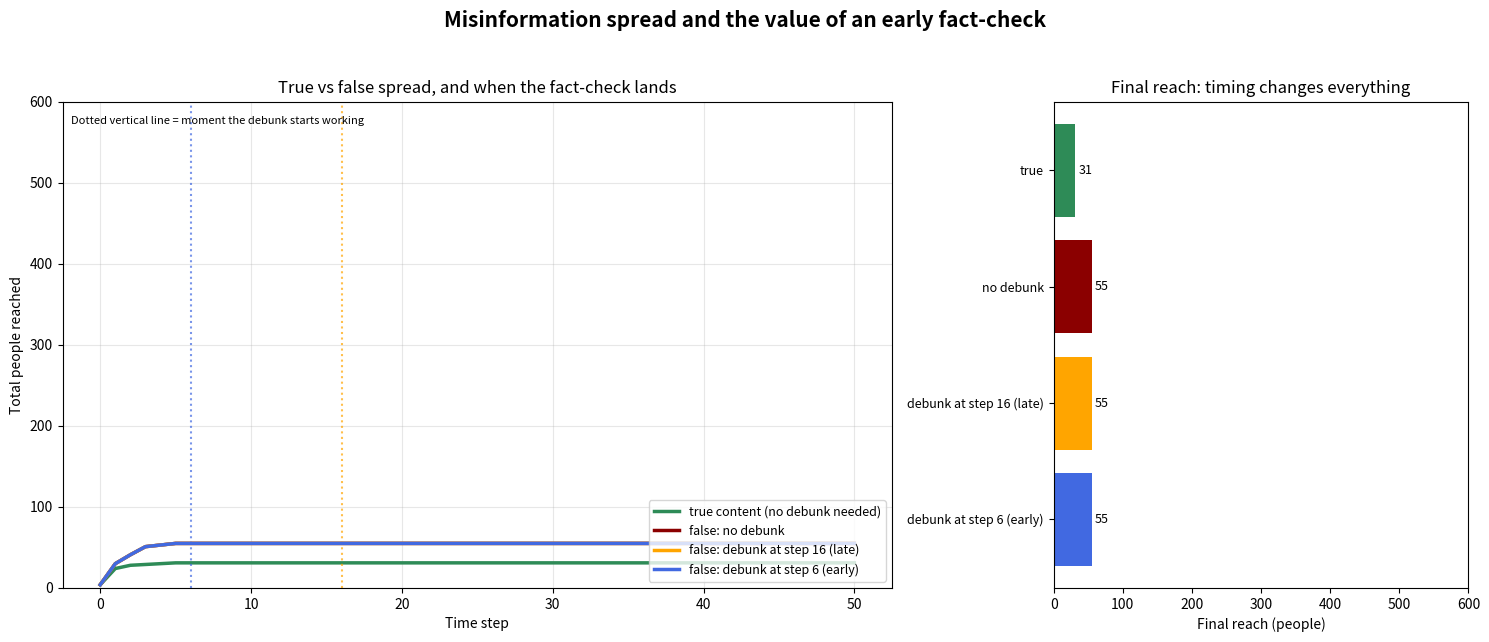

Generate this figure with matplotlib: (Note: this script raises an exception after producing the figure.)
"""
MISINFORMATION SPREAD
=======================================================================

Part 8 of The Algorithm Literacy Project (Guided Childhood).

THE QUESTION THIS ANSWERS
-------------------------
"Does false information really spread faster than the truth, and does a
 fact-check actually help, even if it arrives late?"

THE IDEA IN PLAIN WORDS
-----------------------
Vosoughi, Roy and Aral (2018, Science) studied a huge set of rumour
cascades on Twitter and found that false news spread faster, deeper and
more widely than true news, largely because it tended to be more novel
and emotionally charged. We model that here with a higher transmission
probability for false content.

Then we add a DEBUNK (a fact-check). After a delay, a correction begins
to circulate. We model its effect simply: once the debunk is active, the
transmission probability of the false content is cut down, because some
people now hesitate or refuse to pass it on.

The big question we explore: HOW MUCH DOES TIMING MATTER? We run the same
false cascade with the debunk arriving early, late, and never, and
compare the final reach.

This is a simplified model for intuition, not a forecast for any platform.
Real fact-checking is harder and slower than this clean version.

WHAT THE OUTPUT SHOWS
---------------------
Left:  adoption curves for true content, false-with-no-debunk, and false
       with debunks at different times. Vertical lines mark debunk timing.
Right: a bar chart of final reach, making the cost of delay obvious.

RUN IT
------
    python misinformation_spread.py
"""

import os
import numpy as np
import matplotlib
matplotlib.use("Agg")
import matplotlib.pyplot as plt
import networkx as nx

SEED = 21
N_PEOPLE = 600
N_SEEDS = 4
MAX_STEPS = 50

TRUE_PROB = 0.07            # truth spreads, but more slowly
FALSE_PROB = 0.13          # falsehood spreads faster (Vosoughi 2018)
DEBUNK_FACTOR = 0.35       # after a debunk, false transmission drops to 35%

G = nx.barabasi_albert_graph(N_PEOPLE, m=2, seed=SEED)
degrees = np.array([deg for _, deg in G.degree()])
seed_nodes = np.argsort(degrees)[-N_SEEDS:]


def run_cascade(base_prob, debunk_step=None, seed=SEED):
    """Spread content. If debunk_step is set, cut transmission from then on.

    debunk_step = None  -> no debunk ever.
    Returns cumulative adoption per time step.
    """
    rng = np.random.default_rng(seed)
    state = np.zeros(N_PEOPLE, dtype=int)
    state[seed_nodes] = 1
    cumulative = [int((state >= 1).sum())]
    newly_active = list(seed_nodes)

    for step in range(MAX_STEPS):
        # The transmission probability for this step. After the debunk
        # lands, it is reduced.
        prob = base_prob
        if debunk_step is not None and step >= debunk_step:
            prob = base_prob * DEBUNK_FACTOR

        next_active = []
        for node in newly_active:
            for nb in G.neighbors(node):
                if state[nb] == 0 and rng.random() < prob:
                    state[nb] = 1
                    next_active.append(nb)
            state[node] = 2
        newly_active = next_active
        cumulative.append(int((state >= 1).sum()))
        if not newly_active:
            break
    while len(cumulative) < MAX_STEPS + 1:
        cumulative.append(cumulative[-1])
    return np.array(cumulative)


# Use the same RNG seed everywhere so the only differences are the
# probability and the debunk timing.
true_curve = run_cascade(TRUE_PROB, debunk_step=None, seed=SEED)
false_none = run_cascade(FALSE_PROB, debunk_step=None, seed=SEED)
false_early = run_cascade(FALSE_PROB, debunk_step=6, seed=SEED)
false_late = run_cascade(FALSE_PROB, debunk_step=16, seed=SEED)

scenarios = [
    ("true content (no debunk needed)", true_curve, "seagreen", None),
    ("false: no debunk", false_none, "darkred", None),
    ("false: debunk at step 16 (late)", false_late, "orange", 16),
    ("false: debunk at step 6 (early)", false_early, "royalblue", 6),
]

# --- Make the picture --------------------------------------------------
fig, (ax_curve, ax_bar) = plt.subplots(1, 2, figsize=(15, 6.5),
                                       gridspec_kw={"width_ratios": [2, 1]})
steps = np.arange(len(true_curve))

for label, curve, colour, debunk in scenarios:
    ax_curve.plot(steps, curve, color=colour, linewidth=2.5, label=label)
    if debunk is not None:
        ax_curve.axvline(debunk, color=colour, linestyle=":", alpha=0.7)

ax_curve.set_title("True vs false spread, and when the fact-check lands")
ax_curve.set_xlabel("Time step")
ax_curve.set_ylabel("Total people reached")
ax_curve.set_ylim(0, N_PEOPLE)
ax_curve.legend(loc="lower right", fontsize=9)
ax_curve.grid(alpha=0.3)
ax_curve.text(0.01, 0.97,
              "Dotted vertical line = moment the debunk starts working",
              transform=ax_curve.transAxes, va="top", fontsize=8)

# Right: final reach bar chart.
labels = [s[0].replace("false: ", "").replace(" content (no debunk needed)", "")
          for s in scenarios]
finals = [int(s[1][-1]) for s in scenarios]
bar_colours = [s[2] for s in scenarios]
ax_bar.barh(range(len(finals)), finals, color=bar_colours)
ax_bar.set_yticks(range(len(finals)))
ax_bar.set_yticklabels(labels, fontsize=9)
ax_bar.invert_yaxis()
ax_bar.set_xlabel("Final reach (people)")
ax_bar.set_title("Final reach: timing changes everything")
for i, v in enumerate(finals):
    ax_bar.text(v + 5, i, str(v), va="center", fontsize=9)
ax_bar.set_xlim(0, N_PEOPLE)

fig.suptitle("Misinformation spread and the value of an early fact-check",
             fontsize=15, fontweight="bold")
fig.tight_layout(rect=[0, 0, 1, 0.95])

OUT_DIR = os.path.join(os.path.dirname(os.path.abspath(__file__)), "output")
os.makedirs(OUT_DIR, exist_ok=True)
out_path = os.path.join(OUT_DIR, "misinformation_spread.png")
fig.savefig(out_path, dpi=120)
plt.close(fig)

# --- Plain-language interpretation ------------------------------------
print("=" * 70)
print("MISINFORMATION SPREAD  ->  saved:", out_path)
print("=" * 70)
print(f"""
Final reach in each scenario (out of {N_PEOPLE} people):
  true content (slower by nature) : {int(true_curve[-1])}
  false, no debunk                : {int(false_none[-1])}
  false, debunk LATE (step 16)    : {int(false_late[-1])}
  false, debunk EARLY (step 6)    : {int(false_early[-1])}

WHAT TO TAKE FROM THIS:
- With the same network and starting point, the false content (higher
  transmission) reached more people than the true content. This mirrors
  Vosoughi et al. (2018).
- A debunk helps, but TIMING is decisive. An early correction caps the
  spread; a late one mostly arrives after the damage is done, because a
  cascade does most of its growing in the early, fast part of the curve.

THE TAKEAWAY FOR A READER:
The first hours of a rumour are when correction matters most. Once
something has spread widely, a fact-check can no longer un-spread it. That
is why a moment of caution BEFORE you share is worth more than any
correction afterwards.

TRY CHANGING:
  - The debunk_step values : try a debunk at step 0 (instant).
  - DEBUNK_FACTOR : how strongly a correction dampens sharing.
  - FALSE_PROB vs TRUE_PROB : narrow the gap and see what happens.
""")
